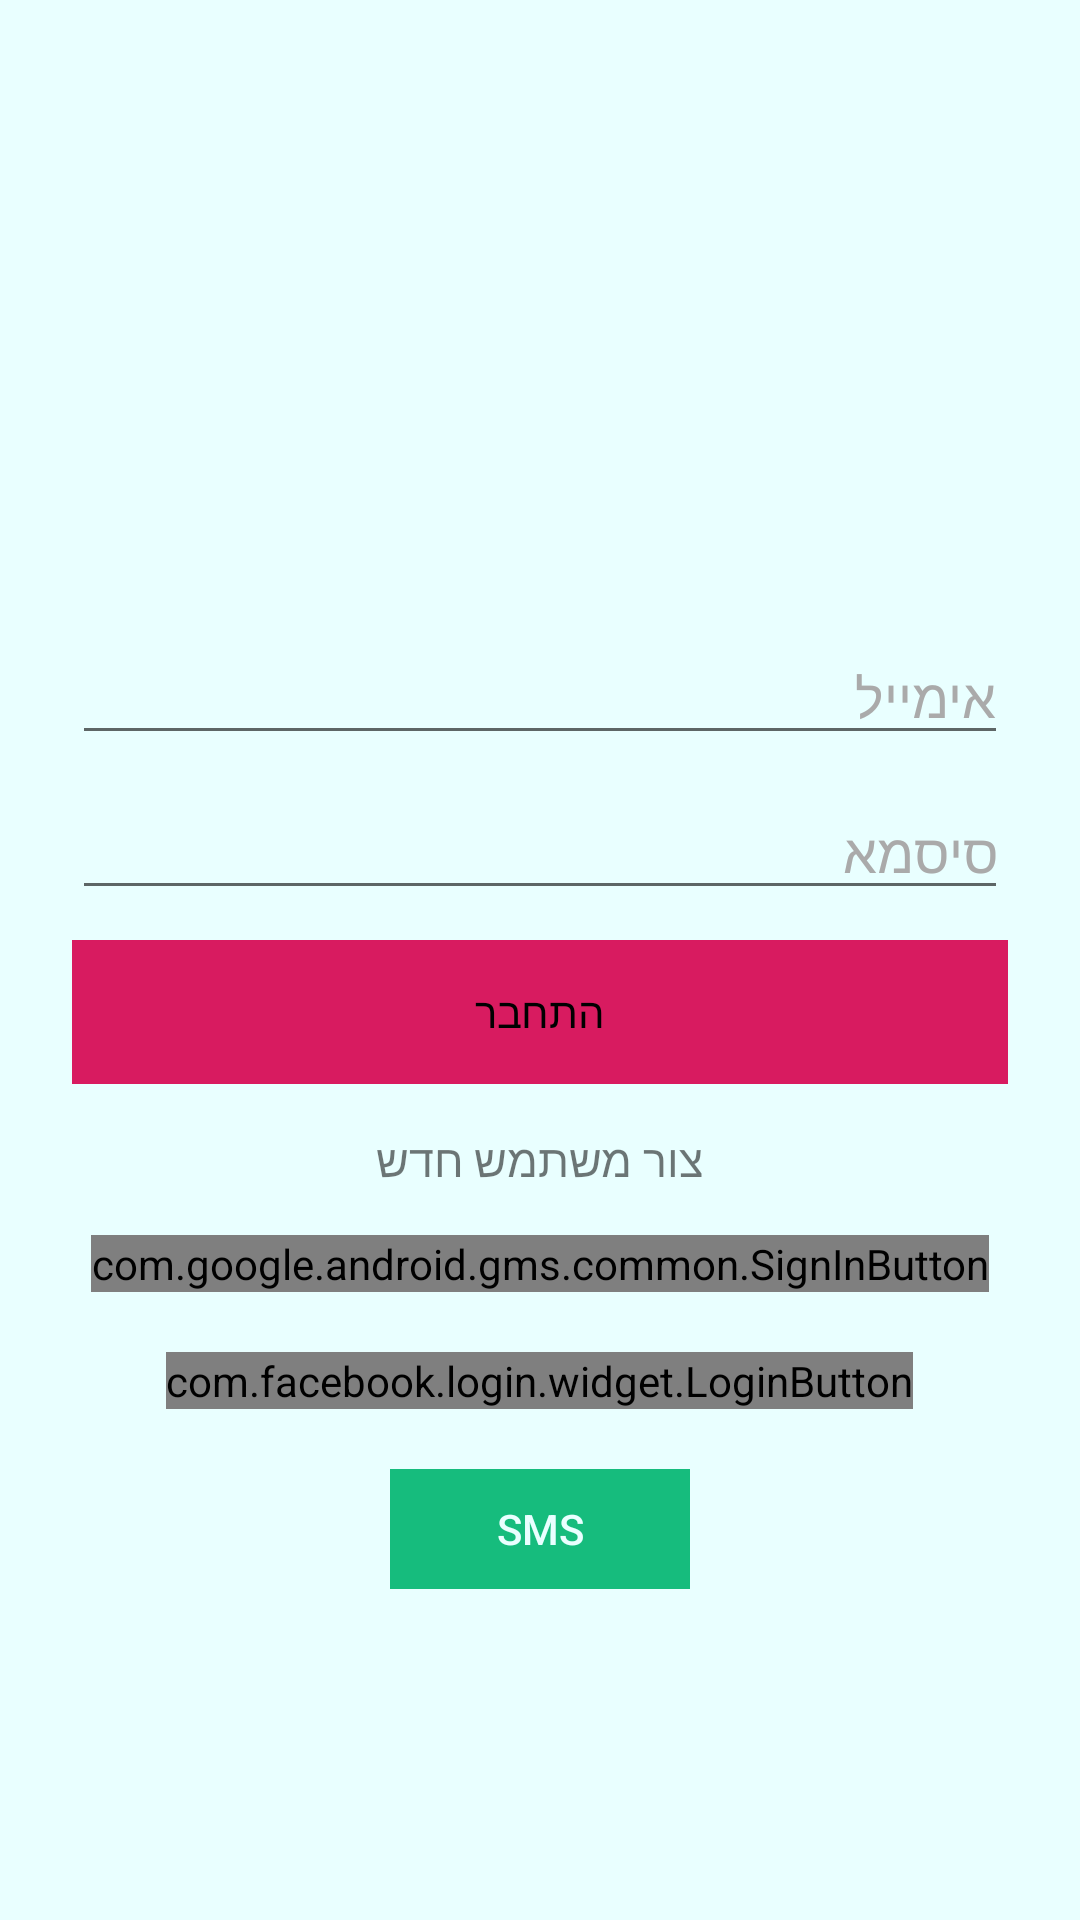

Layout XML and referenced resources for this Android screen:
<!-- AndroidManifest.xml: application theme AppTheme2 -->
<!-- res/layout/activity_signin_activity.xml -->
<?xml version="1.0" encoding="utf-8"?>
<androidx.coordinatorlayout.widget.CoordinatorLayout xmlns:android="http://schemas.android.com/apk/res/android"
    xmlns:tools="http://schemas.android.com/tools"
    android:layout_width="match_parent"
    android:layout_height="match_parent"
    android:background="@color/colorLightBlue"
    android:fitsSystemWindows="true">

    <LinearLayout
        android:layout_width="match_parent"
        android:layout_height="match_parent"
        android:gravity="center"
        android:orientation="vertical"
        android:padding="24dp"
        tools:context=".singin_activity">

        <ImageView
            android:layout_width="100dp"
            android:layout_height="100dp"
            android:layout_gravity="center"
            android:contentDescription="@string/image"
            android:minWidth="0dp"
            android:minHeight="0dp"
            android:scaleType="fitCenter"
            android:src="@drawable/images" />

        <EditText
            android:id="@+id/email"
            android:layout_width="match_parent"
            android:layout_height="wrap_content"
            android:layout_marginBottom="10dp"
            android:gravity="right"
            android:hint="@string/email_id"
            android:inputType="textEmailAddress"
            android:textColor="@android:color/black"
            android:textColorHint="@android:color/darker_gray" />

        <EditText
            android:id="@+id/password"
            android:layout_width="fill_parent"
            android:layout_height="wrap_content"
            android:gravity="right"
            android:hint="@string/password"
            android:inputType="textPassword"
            android:textColor="@android:color/black"
            android:textColorHint="@android:color/darker_gray" />

        <Button
            android:id="@+id/btn_login"
            android:layout_width="fill_parent"
            android:layout_height="wrap_content"
            android:layout_marginTop="10dip"
            android:background="@color/colorAccent"
            android:text="@string/login"
            android:textColor="@android:color/black" />

        <TextView
            android:id="@+id/sign_up_button"
            android:layout_width="fill_parent"
            android:layout_height="wrap_content"
            android:layout_marginTop="15dp"
            android:gravity="center"
            android:text="@string/create_a_new_account"
            android:textAllCaps="false"
            android:textSize="15sp" />

        <com.google.android.gms.common.SignInButton
            android:id="@+id/sign_in_google"
            android:layout_width="wrap_content"
            android:layout_height="wrap_content"
            android:layout_marginTop="15dp" />

        <com.facebook.login.widget.LoginButton
            android:id="@+id/login_button_facebook"
            android:layout_width="wrap_content"
            android:layout_height="wrap_content"
            android:layout_gravity="center_horizontal"
            android:layout_marginTop="20dp"
            android:text="@string/continue_with_facebook" />

        <Button
            android:id="@+id/btnPhone"
            android:layout_width="100dp"
            android:layout_height="40dp"
            android:layout_marginTop="20dp"
            android:background="@color/bg_slider_screen2"
            android:text="@string/sms"
            android:textColor="@color/colorLightBlue" />
    </LinearLayout>

    <ProgressBar
        android:id="@+id/progressBar"
        android:layout_width="20dp"
        android:layout_height="20dp"
        android:layout_gravity="center|bottom"
        android:layout_marginBottom="20dp"
        android:visibility="gone" />
</androidx.coordinatorlayout.widget.CoordinatorLayout>
<!-- resources referenced by this layout -->
<resources>
  <color name="bg_slider_screen2">#16bc7d</color>
  <color name="colorAccent">#D81B60</color>
  <color name="colorLightBlue">#E9FFFF</color>
  <string name="continue_with_facebook">Continue with Facebook</string>
  <string name="create_a_new_account">צור משתמש חדש</string>
  <string name="email_id">אימייל</string>
  <string name="image">תמונה</string>
  <string name="login">התחבר</string>
  <string name="password">סיסמא</string>
  <string name="sms">SMS</string>
  <style name="AppTheme2" parent="Theme.AppCompat.Light.DarkActionBar">
          <item name="buttonStyle">@style/Widget.AppCompat.Button.Borderless</item>
      </style>
</resources>
